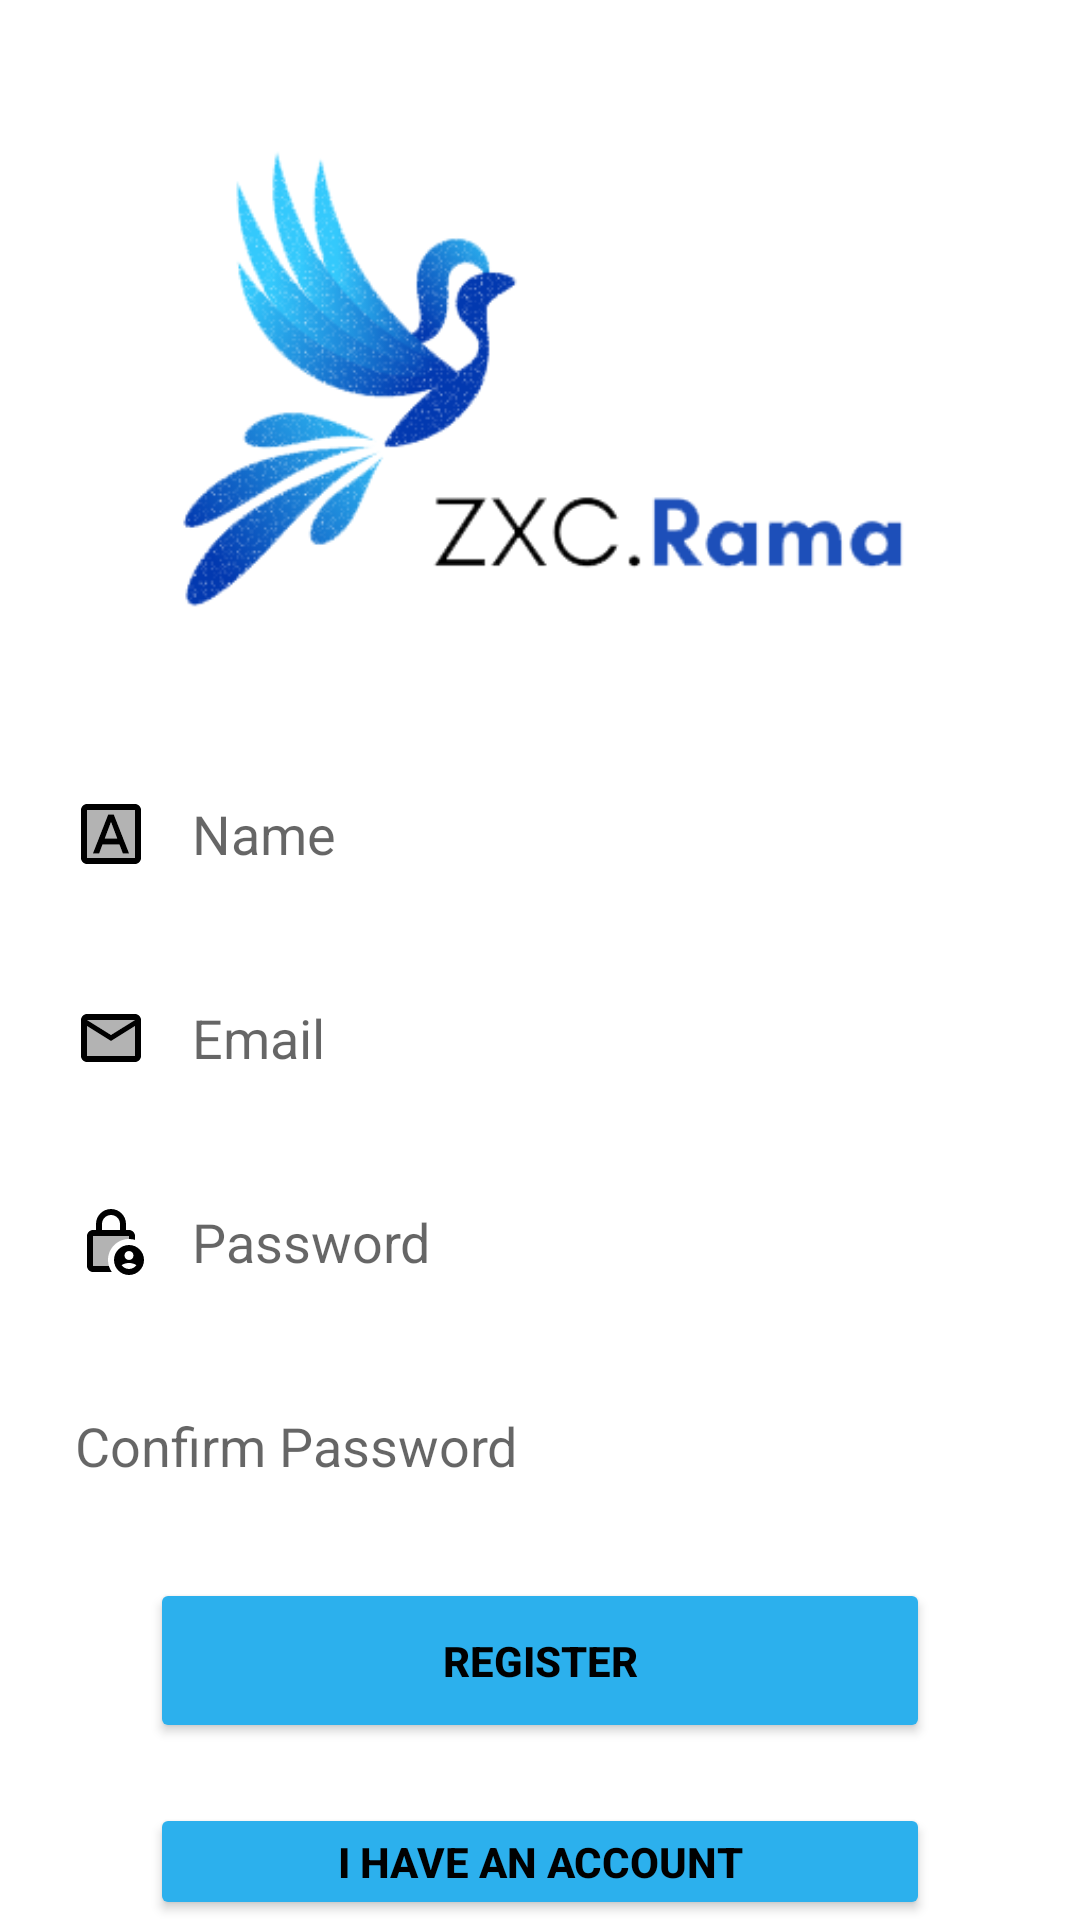

Reconstruct the res/layout file that produces this screen, plus the resources it refers to.
<!-- AndroidManifest.xml: application theme Theme.MyApplication2 -->
<!-- res/layout/activity_register.xml -->
<?xml version="1.0" encoding="utf-8"?>
<RelativeLayout
    xmlns:android="http://schemas.android.com/apk/res/android"
    xmlns:tools="http://schemas.android.com/tools"
    android:id="@+id/register_layout"
    android:layout_width="match_parent"
    android:layout_height="match_parent"
    tools:context=".RegisterActivity"
    android:background="@drawable/bglogin">

    
    <View
        android:layout_width="match_parent"
        android:layout_height="match_parent"
        android:background="#B4FFFFFF"/>

    
    <ImageView
        android:id="@+id/logoimageview"
        android:layout_width="376dp"
        android:layout_height="174dp"
        android:layout_centerHorizontal="true"
        android:layout_marginTop="40dp"
        android:layout_marginBottom="40dp"
        android:src="@drawable/logoheader" />

    <EditText
        android:id="@+id/name_edittext"
        android:layout_width="match_parent"
        android:layout_height="wrap_content"
        android:layout_below="@id/logoimageview"
        android:layout_marginStart="15dp"
        android:layout_marginEnd="15dp"
        android:background="@color/white"
        android:drawableStart="@drawable/name"
        android:drawablePadding="15dp"
        android:hint="Name"
        android:minHeight="48dp"
        android:padding="10dp"
        android:textColor="@color/black"
        tools:ignore="TextFields,VisualLintTextFieldSize" />

    <EditText
        android:id="@+id/email_edittext"
        android:layout_width="match_parent"
        android:layout_height="wrap_content"
        android:layout_below="@id/name_edittext"
        android:layout_marginStart="15dp"
        android:layout_marginTop="20dp"
        android:layout_marginEnd="15dp"
        android:background="@color/white"
        android:drawableStart="@drawable/mail2"
        android:drawablePadding="15dp"
        android:padding="10dp"
        android:hint="Email"
        android:minHeight="48dp"
        android:textColor="@color/black" />

    <EditText
        android:id="@+id/password_edittext"
        android:layout_width="match_parent"
        android:layout_height="wrap_content"
        android:layout_below="@id/email_edittext"
        android:layout_marginStart="15dp"
        android:layout_marginTop="20dp"
        android:layout_marginEnd="15dp"
        android:background="@color/white"
        android:drawableStart="@drawable/lockpw"
        android:drawablePadding="15dp"
        android:padding="10dp"
        android:hint="Password"
        android:inputType="textPassword"
        android:minHeight="48dp" />

    <EditText
        android:id="@+id/confirmpassword_edittext"
        android:layout_width="match_parent"
        android:layout_height="wrap_content"
        android:layout_below="@id/password_edittext"
        android:layout_marginStart="15dp"
        android:layout_marginTop="20dp"
        android:layout_marginEnd="15dp"
        android:background="@color/white"
        android:drawableStart="@drawable/confirm"
        android:drawablePadding="15dp"
        android:padding="10dp"
        android:hint="Confirm Password"
        android:inputType="textPassword"
        android:minHeight="48dp" />

    <Button
        android:id="@+id/register_button"
        android:layout_below="@id/confirmpassword_edittext"
        android:layout_width="match_parent"
        android:layout_height="55dp"
        android:layout_marginLeft="50dp"
        android:layout_marginTop="20dp"
        android:layout_marginRight="50dp"
        android:text="Register"
        android:textColor="@color/black"
        android:backgroundTint="#2CB0ED"
        android:textStyle="bold"
        tools:ignore="VisualLintButtonSize"
        android:onClick="registerButtonClicked" />

    <Button
        android:id="@+id/unregister_button"
        android:layout_below="@id/register_button"
        android:layout_width="match_parent"
        android:layout_height="55dp"
        android:layout_marginLeft="50dp"
        android:layout_marginTop="20dp"
        android:layout_marginRight="50dp"
        android:text="i Have an account"
        android:textColor="@color/black"
        android:backgroundTint="#2CB0ED"
        android:textStyle="bold"
        tools:ignore="VisualLintButtonSize"
        android:onClick="unregisterButtonClicked" />

</RelativeLayout>
<!-- resources referenced by this layout -->
<resources>
  <color name="black">#FF000000</color>
  <color name="white">#FFFFFF</color>
  <!-- drawable lockpw (drawable) -->
  <vector android:height="24dp" android:tint="#000000"
      android:viewportHeight="24" android:viewportWidth="24"
      android:width="24dp" xmlns:android="http://schemas.android.com/apk/res/android">
      <path android:fillAlpha="0.3"
          android:fillColor="@android:color/white"
          android:pathData="M6,10v10h5.29C11.1,19.37 11,18.7 11,18c0,-3.87 3.13,-7 7,-7v-1H6z" android:strokeAlpha="0.3"/>
      <path android:fillColor="@android:color/white" android:pathData="M6,20V10h12v1c0.7,0 1.37,0.1 2,0.29V10c0,-1.1 -0.9,-2 -2,-2h-1V6c0,-2.76 -2.24,-5 -5,-5S7,3.24 7,6v2H6c-1.1,0 -2,0.9 -2,2v10c0,1.1 0.9,2 2,2h6.26c-0.42,-0.6 -0.75,-1.28 -0.97,-2H6zM9,6c0,-1.66 1.34,-3 3,-3s3,1.34 3,3v2H9V6z"/>
      <path android:fillColor="@android:color/white" android:pathData="M18,13c-2.76,0 -5,2.24 -5,5s2.24,5 5,5s5,-2.24 5,-5S20.76,13 18,13zM18,15c0.83,0 1.5,0.67 1.5,1.5S18.83,18 18,18s-1.5,-0.67 -1.5,-1.5S17.17,15 18,15zM18,21c-1.03,0 -1.94,-0.52 -2.48,-1.32C16.25,19.26 17.09,19 18,19s1.75,0.26 2.48,0.68C19.94,20.48 19.03,21 18,21z"/>
  </vector>
  <!-- drawable logoheader: png bitmap (drawable, 34878 bytes) -->
  <!-- drawable mail2 (drawable) -->
  <vector android:height="24dp" android:tint="#000000"
      android:viewportHeight="24" android:viewportWidth="24"
      android:width="24dp" xmlns:android="http://schemas.android.com/apk/res/android">
      <path android:fillAlpha="0.3"
          android:fillColor="@android:color/white"
          android:pathData="M20,6H4l8,4.99zM4,8v10h16V8l-8,5z" android:strokeAlpha="0.3"/>
      <path android:fillColor="@android:color/white" android:pathData="M20,4L4,4c-1.1,0 -2,0.9 -2,2v12c0,1.1 0.9,2 2,2h16c1.1,0 2,-0.9 2,-2L22,6c0,-1.1 -0.9,-2 -2,-2zM20,6l-8,4.99L4,6h16zM20,18L4,18L4,8l8,5 8,-5v10z"/>
  </vector>
  <!-- drawable name (drawable) -->
  <vector android:height="24dp" android:tint="#000000"
      android:viewportHeight="24" android:viewportWidth="24"
      android:width="24dp" xmlns:android="http://schemas.android.com/apk/res/android">
      <path android:fillAlpha="0.3"
          android:fillColor="@android:color/white"
          android:pathData="M4,20h16L20,4L4,4v16zM11.07,5.5h1.86l5.11,13h-2.09l-1.14,-3L9.17,15.5l-1.12,3L5.96,18.5l5.11,-13zM12,7.98L9.93,13.5h4.14z" android:strokeAlpha="0.3"/>
      <path android:fillColor="@android:color/white" android:pathData="M9.17,15.5h5.64l1.14,3h2.09l-5.11,-13h-1.86l-5.11,13h2.09l1.12,-3zM12,7.98l2.07,5.52L9.93,13.5L12,7.98zM20,2L4,2c-1.1,0 -2,0.9 -2,2v16c0,1.1 0.9,2 2,2h16c1.1,0 2,-0.9 2,-2L22,4c0,-1.1 -0.9,-2 -2,-2zM20,20L4,20L4,4h16v16z"/>
  </vector>
  <style name="Theme.MyApplication2" parent="Theme.MaterialComponents.DayNight.DarkActionBar">
          
          <item name="colorPrimary">@color/blue</item>
          <item name="colorPrimaryVariant">@color/purple_700</item>
          <item name="colorOnPrimary">@color/black</item>
          
          <item name="colorSecondary">@color/teal_200</item>
          <item name="colorSecondaryVariant">@color/teal_700</item>
          <item name="colorOnSecondary">@color/black</item>
          
          <item name="android:statusBarColor">?attr/colorPrimaryVariant</item>
          
      </style>
  <color name="blue">#2CB0ED</color>
  <color name="purple_700">#FF3700B3</color>
  <color name="teal_200">#2CB0ED</color>
  <color name="teal_700">#FF018786</color>
</resources>
